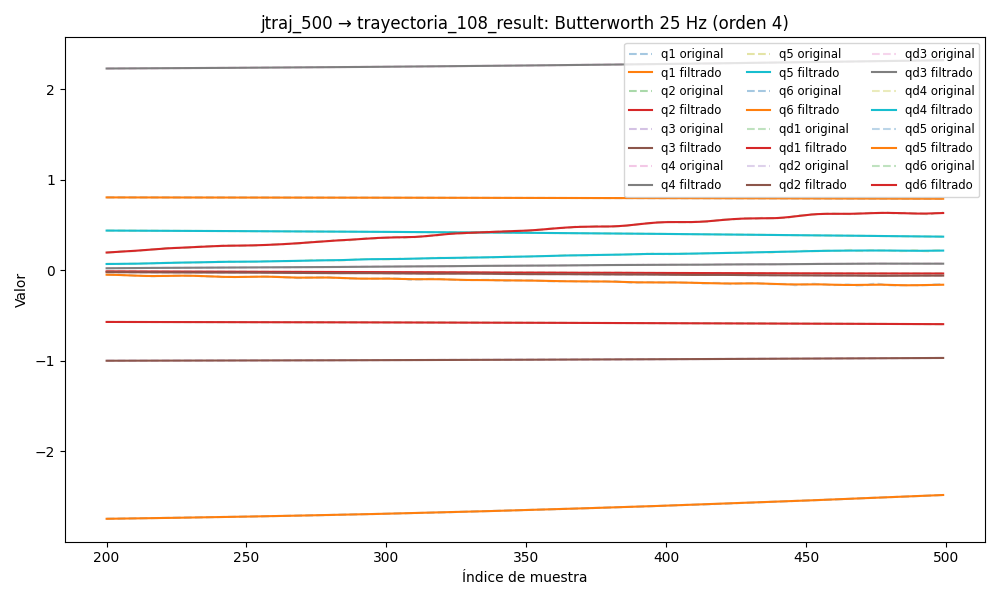

The file beside this chart, header and first rows:
timestamp, q1, q2, q3, q4, q5, q6, qd1, qd2, qd3, qd4, qd5, qd6, tau1, tau2, tau3, tau4, tau5, tau6
1749028048, 0.808, -0.5672, -1.002, 2.22, 0.4478, -2.777, 0.0002488, -0.001786, 0.004344, -0.002342, 0.00239, 0.002124, 0.1412, -0.9738, 0.02367, 0.1251, -0.2999, -0.01126
1749028048, 0.808, -0.5672, -1.002, 2.22, 0.4478, -2.777, 0.0002417, -0.001638, 0.004032, -0.002275, 0.002121, 0.002271, 0.1385, -0.9636, 0.03187, 0.1152, -0.3176, -0.004712
1749028048, 0.808, -0.5672, -1.002, 2.22, 0.4478, -2.777, 0.0002347, -0.001493, 0.003723, -0.002203, 0.00186, 0.002405, 0.1385, -0.9636, 0.03187, 0.1152, -0.3176, -0.004712
1749028048, 0.808, -0.5672, -1.002, 2.22, 0.4478, -2.777, 0.0002277, -0.001354, 0.003418, -0.002122, 0.001612, 0.002515, 0.1354, -0.9876, 0.0409, 0.1277, -0.3013, -0.01497
1749028048, 0.808, -0.5672, -1.002, 2.22, 0.4478, -2.777, 0.0002209, -0.001223, 0.00312, -0.002029, 0.001382, 0.002589, 0.1129, -0.9779, 0.02164, 0.1269, -0.3043, -0.02107
1749028048, 0.808, -0.5672, -1.002, 2.22, 0.4478, -2.777, 0.0002143, -0.001102, 0.00283, -0.001922, 0.001175, 0.002622, 0.1412, -0.9803, 0.05074, 0.1334, -0.3098, -0.02573
1749028048, 0.808, -0.5672, -1.002, 2.22, 0.4478, -2.777, 0.0002078, -0.0009922, 0.00255, -0.0018, 0.0009918, 0.002607, 0.1477, -0.97, 0.03987, 0.1251, -0.308, -0.009385
1749028048, 0.808, -0.5672, -1.002, 2.22, 0.4478, -2.777, 0.0002015, -0.0008945, 0.002281, -0.001665, 0.0008347, 0.002547, 0.1523, -0.9903, 0.0364, 0.1299, -0.3013, -0.01393
1749028048, 0.808, -0.5672, -1.002, 2.22, 0.4478, -2.777, 0.0001953, -0.000809, 0.002026, -0.001521, 0.0007033, 0.002443, 0.1336, -0.9633, 0.03001, 0.1222, -0.3065, -0.01474
1749028048, 0.808, -0.5672, -1.002, 2.22, 0.4478, -2.777, 0.0001895, -0.0007354, 0.001785, -0.00137, 0.000596, 0.002302, 0.1336, -0.9633, 0.03001, 0.1222, -0.3065, -0.01474
1749028048, 0.808, -0.5672, -1.002, 2.22, 0.4478, -2.777, 0.0001838, -0.0006729, 0.00156, -0.001218, 0.0005105, 0.002133, 0.1392, -0.9795, 0.03129, 0.1241, -0.3147, -0.009411
1749028048, 0.808, -0.5672, -1.002, 2.22, 0.4478, -2.777, 0.0001784, -0.0006204, 0.001354, -0.00107, 0.0004435, 0.001944, 0.1574, -0.9654, 0.03828, 0.1294, -0.2998, -0.01392
1749028048, 0.808, -0.5672, -1.002, 2.22, 0.4478, -2.777, 0.0001732, -0.0005763, 0.001168, -0.0009284, 0.0003915, 0.001746, 0.1635, -0.9581, 0.03001, 0.1261, -0.2982, -0.009204
1749028048, 0.808, -0.5672, -1.002, 2.22, 0.4478, -2.777, 0.0001682, -0.0005394, 0.001002, -0.0007983, 0.0003509, 0.001547, 0.1522, -0.9477, 0.0476, 0.1152, -0.3259, -0.003028
1749028048, 0.808, -0.5672, -1.002, 2.22, 0.4478, -2.777, 0.0001635, -0.0005079, 0.0008588, -0.0006819, 0.0003183, 0.001356, 0.1534, -0.9702, 0.04174, 0.1303, -0.3222, -0.003355
1749028048, 0.808, -0.5672, -1.002, 2.22, 0.4478, -2.777, 0.0001591, -0.0004807, 0.0007374, -0.0005811, 0.0002908, 0.001178, 0.1804, -0.9517, 0.02747, 0.1329, -0.3126, -0.01469
1749028048, 0.808, -0.5672, -1.002, 2.22, 0.4478, -2.777, 0.0001548, -0.0004563, 0.0006377, -0.0004964, 0.0002662, 0.001018, 0.1732, -0.9406, 0.0383, 0.1236, -0.3201, -0.01465
1749028048, 0.808, -0.5672, -1.002, 2.22, 0.4478, -2.777, 0.0001508, -0.0004337, 0.0005583, -0.0004277, 0.0002427, 0.000879, 0.1732, -0.9406, 0.0383, 0.1236, -0.3201, -0.01465
1749028048, 0.808, -0.5672, -1.002, 2.22, 0.4478, -2.777, 0.000147, -0.0004121, 0.0004976, -0.0003738, 0.0002194, 0.0007611, 0.1752, -0.9374, 0.03499, 0.1283, -0.3172, -0.01719
1749028048, 0.808, -0.5672, -1.002, 2.22, 0.4478, -2.777, 0.0001433, -0.0003907, 0.0004532, -0.0003331, 0.0001959, 0.0006644, 0.1706, -0.9056, 0.04122, 0.1363, -0.3212, -0.01872
1749028048, 0.808, -0.5672, -1.002, 2.22, 0.4478, -2.777, 0.0001399, -0.0003692, 0.0004223, -0.0003036, 0.0001725, 0.0005876, 0.1837, -0.9217, 0.03944, 0.1238, -0.3269, -0.01386
1749028048, 0.808, -0.5672, -1.002, 2.22, 0.4478, -2.777, 0.0001366, -0.0003471, 0.000402, -0.0002831, 0.0001496, 0.0005291, 0.1878, -0.9178, 0.0364, 0.1332, -0.321, -0.01186
1749028048, 0.808, -0.5672, -1.002, 2.22, 0.4478, -2.777, 0.0001336, -0.0003244, 0.0003893, -0.0002693, 0.0001277, 0.0004871, 0.1878, -0.9178, 0.0364, 0.1332, -0.321, -0.01186
1749028048, 0.808, -0.5672, -1.002, 2.22, 0.4478, -2.777, 0.0001307, -0.0003009, 0.0003815, -0.0002604, 0.0001077, 0.0004598, 0.1803, -0.9176, 0.03806, 0.1499, -0.3232, -0.02089
1749028048, 0.808, -0.5672, -1.002, 2.22, 0.4478, -2.777, 0.000128, -0.0002767, 0.000376, -0.0002546, 9.004586919887666e-05, 0.000446, 0.1803, -0.9176, 0.03806, 0.1499, -0.3232, -0.02089
1749028048, 0.808, -0.5672, -1.002, 2.22, 0.4478, -2.777, 0.0001256, -0.0002521, 0.0003709, -0.0002508, 7.535002605948854e-05, 0.0004446, 0.1943, -0.8963, 0.03015, 0.1528, -0.3287, -0.0071
1749028048, 0.808, -0.5672, -1.002, 2.22, 0.4478, -2.777, 0.0001233, -0.0002271, 0.0003647, -0.000248, 6.386610179318521e-05, 0.0004548, 0.1989, -0.9019, 0.023, 0.1396, -0.3284, -0.03106
1749028048, 0.808, -0.5672, -1.002, 2.22, 0.4478, -2.777, 0.0001213, -0.0002021, 0.0003564, -0.0002458, 5.567180516870802e-05, 0.0004759, 0.1989, -0.9019, 0.023, 0.1396, -0.3284, -0.03106
1749028048, 0.808, -0.5672, -1.002, 2.22, 0.4478, -2.777, 0.0001195, -0.0001774, 0.0003456, -0.0002439, 5.063295907211745e-05, 0.0005066, 0.2132, -0.8929, 0.03715, 0.152, -0.3268, -0.02172
1749028048, 0.808, -0.5672, -1.002, 2.22, 0.4478, -2.777, 0.000118, -0.0001534, 0.0003325, -0.0002423, 4.842381657848574e-05, 0.0005452, 0.2232, -0.865, 0.009111, 0.1636, -0.3389, -0.03417
1749028048, 0.808, -0.5672, -1.002, 2.22, 0.4478, -2.777, 0.0001168, -0.0001304, 0.0003175, -0.0002411, 4.855959785068591e-05, 0.0005888, 0.2232, -0.865, 0.009111, 0.1636, -0.3389, -0.03417
1749028048, 0.808, -0.5672, -1.002, 2.22, 0.4478, -2.777, 0.0001158, -0.0001088, 0.0003014, -0.0002401, 5.043639948680978e-05, 0.0006334, 0.2171, -0.8826, 0.02045, 0.1383, -0.3351, -0.04546
1749028048, 0.808, -0.5672, -1.002, 2.22, 0.4478, -2.777, 0.0001152, -8.893995019228938e-05, 0.0002852, -0.0002393, 5.337462793112082e-05, 0.0006735, 0.2241, -0.8854, 0.007586, 0.1451, -0.3249, -0.03784
1749028048, 0.808, -0.5672, -1.002, 2.22, 0.4478, -2.777, 0.0001148, -7.109899826539175e-05, 0.0002699, -0.0002383, 5.666318031754656e-05, 0.0007024, 0.2095, -0.8776, 0.01905, 0.1619, -0.3463, -0.02483
1749028048, 0.808, -0.5672, -1.002, 2.22, 0.4478, -2.777, 0.0001146, -5.554457183980539e-05, 0.0002567, -0.0002365, 5.960254035757449e-05, 0.0007127, 0.2355, -0.8699, 0.01919, 0.1575, -0.3419, -0.03414
1749028048, 0.808, -0.5672, -1.002, 2.22, 0.4478, -2.777, 0.0001147, -4.248816022787178e-05, 0.0002465, -0.0002328, 6.154560393558079e-05, 0.0006965, 0.2355, -0.8699, 0.01919, 0.1575, -0.3419, -0.03414
1749028048, 0.808, -0.5672, -1.002, 2.22, 0.4478, -2.777, 0.000115, -3.2095068694957244e-05, 0.0002397, -0.0002261, 6.193527449953138e-05, 0.0006465, 0.2376, -0.8573, 0.004905, 0.1588, -0.3427, -0.01838
1749028048, 0.808, -0.5672, -1.002, 2.22, 0.4478, -2.777, 0.0001155, -2.4481936132484893e-05, 0.0002369, -0.0002149, 6.0337631794173336e-05, 0.0005573, 0.2376, -0.8573, 0.004905, 0.1588, -0.3427, -0.01838
1749028048, 0.808, -0.5672, -1.002, 2.22, 0.4478, -2.777, 0.0001159, -1.9709334195340703e-05, 0.0002377, -0.0001977, 5.646883260480645e-05, 0.0004259, 0.2523, -0.8691, 0.004645, 0.149, -0.3486, -0.02569
1749028048, 0.808, -0.5672, -1.002, 2.22, 0.4478, -2.777, 0.0001163, -1.776781268728501e-05, 0.0002416, -0.0001729, 5.021296784199592e-05, 0.0002538, 0.2267, -0.8575, -0.002998, 0.1515, -0.3485, -0.04007
1749028048, 0.808, -0.5672, -1.002, 2.22, 0.4478, -2.777, 0.0001166, -1.855774028271753e-05, 0.0002477, -0.0001389, 4.1627031806790843e-05, 4.7243060186221954e-05, 0.2408, -0.8646, 0.01346, 0.1724, -0.3734, -0.03641
1749028048, 0.808, -0.5672, -1.002, 2.22, 0.4478, -2.777, 0.0001165, -2.186525979490155e-05, 0.0002543, -9.46913551697724e-05, 3.0928140472164926e-05, -0.000181, 0.2424, -0.8671, -0.004405, 0.1675, -0.3539, -0.03473
1749028048, 0.808, -0.5672, -1.002, 2.22, 0.4478, -2.777, 0.0001159, -2.733821841989101e-05, 0.0002596, -3.91456289264626e-05, 1.8457377542228776e-05, -0.0004119, 0.2076, -0.8819, -0.005829, 0.1738, -0.3575, -0.03784
1749028048, 0.808, -0.5672, -1.002, 2.22, 0.4478, -2.777, 0.0001147, -3.4466947998694754e-05, 0.0002617, 2.8395720150588138e-05, 4.614376905842615e-06, -0.0006197, 0.1851, -0.8776, -0.000197, 0.1906, -0.3584, -0.03247
1749028049, 0.808, -0.5672, -1.002, 2.22, 0.4478, -2.777, 0.0001127, -4.257532625558654e-05, 0.0002583, 0.0001084, -1.0242830253829191e-05, -0.0007727, 0.1851, -0.8776, -0.000197, 0.1906, -0.3584, -0.03247
1749028049, 0.808, -0.5672, -1.002, 2.22, 0.4478, -2.777, 0.0001097, -5.0827644619664315e-05, 0.0002476, 0.0002014, -2.593694113086616e-05, -0.000835, 0.1851, -0.8776, -0.000197, 0.1906, -0.3584, -0.03247
1749028049, 0.808, -0.5672, -1.002, 2.22, 0.4478, -2.777, 0.0001057, -5.825632933929844e-05, 0.0002281, 0.0003079, -4.265160887160829e-05, -0.0007682, 0.2088, -0.8924, -0.002506, 0.1934, -0.3712, -0.05218
1749028049, 0.808, -0.5672, -1.002, 2.22, 0.4478, -2.777, 0.0001007, -6.381438449342795e-05, 0.000199, 0.0004292, -6.115184099487805e-05, -0.0005346, 0.1867, -0.8843, -0.01958, 0.202, -0.3704, -0.02287
1749028049, 0.808, -0.5672, -1.002, 2.22, 0.4478, -2.777, 9.487958489777904e-05, -6.645447480314325e-05, 0.0001607, 0.0005677, -8.303950999807153e-05, -0.0001002, 0.1739, -0.9193, -0.005828, 0.2336, -0.3957, -0.01497
1749028049, 0.808, -0.5672, -1.002, 2.22, 0.4478, -2.777, 8.83918754902944e-05, -6.523384476404308e-05, 0.0001144, 0.0007271, -0.000111, 0.0005614, 0.1845, -0.9225, -0.002884, 0.2116, -0.3941, -0.01245
1749028049, 0.808, -0.5672, -1.002, 2.22, 0.4478, -2.777, 8.162193711270243e-05, -5.9440907049856875e-05, 6.314284201192966e-05, 0.000913, -0.0001493, 0.001466, 0.1845, -0.9225, -0.002884, 0.2116, -0.3941, -0.01245
1749028049, 0.808, -0.5672, -1.002, 2.22, 0.4478, -2.777, 7.504833331118104e-05, -4.8735658810897106e-05, 1.115868168490637e-05, 0.001133, -0.0002035, 0.002616, 0.1819, -0.9229, -0.008498, 0.2262, -0.4122, 0.01322
1749028049, 0.808, -0.5672, -1.002, 2.22, 0.4478, -2.777, 6.924896726390482e-05, -3.329260398870565e-05, -3.576374403598023e-05, 0.001396, -0.0002815, 0.003999, 0.1587, -0.9198, 0.006938, 0.2333, -0.4277, 0.02756
1749028049, 0.808, -0.5672, -1.002, 2.22, 0.4478, -2.777, 6.486325183143036e-05, -1.3932057222774645e-05, -7.05998625554208e-05, 0.001715, -0.000393, 0.005585, 0.1587, -0.9198, 0.006938, 0.2333, -0.4277, 0.02756
1749028049, 0.808, -0.5672, -1.002, 2.22, 0.4478, -2.777, 6.253655083225733e-05, 7.776098100972849e-06, -8.540653119772185e-05, 0.0021, -0.0005496, 0.00733, 0.1481, -0.9349, 0.006028, 0.262, -0.4232, 0.05019
1749028049, 0.808, -0.5672, -1.002, 2.22, 0.4478, -2.777, 6.28482851467821e-05, 2.9452660021233955e-05, -7.181508310029164e-05, 0.002564, -0.000765, 0.009178, 0.1481, -0.9349, 0.006028, 0.262, -0.4232, 0.05019
1749028049, 0.808, -0.5672, -1.002, 2.22, 0.4478, -2.777, 6.622726356637122e-05, 4.79086968223046e-05, -2.165710778445171e-05, 0.003118, -0.001054, 0.01107, 0.1764, -0.9407, 0.00899, 0.2582, -0.4657, 0.05804
1749028049, 0.808, -0.5672, -1.002, 2.22, 0.4478, -2.777, 7.285998711113299e-05, 5.9216537395154e-05, 7.23188928268378e-05, 0.003769, -0.001431, 0.01293, 0.1421, -0.9494, 0.02262, 0.2705, -0.4702, 0.06478
1749028049, 0.808, -0.5672, -1.002, 2.22, 0.4478, -2.777, 8.259962454893508e-05, 5.885857813914788e-05, 0.0002157, 0.004523, -0.001913, 0.0147, 0.1421, -0.9494, 0.02262, 0.2705, -0.4702, 0.06478
1749028049, 0.808, -0.5672, -1.002, 2.22, 0.4478, -2.777, 9.488487100836585e-05, 4.1952482278066225e-05, 0.0004117, 0.005377, -0.00251, 0.01633, 0.1559, -0.9691, 0.02185, 0.2956, -0.474, 0.06936
... 6,296 more rows
